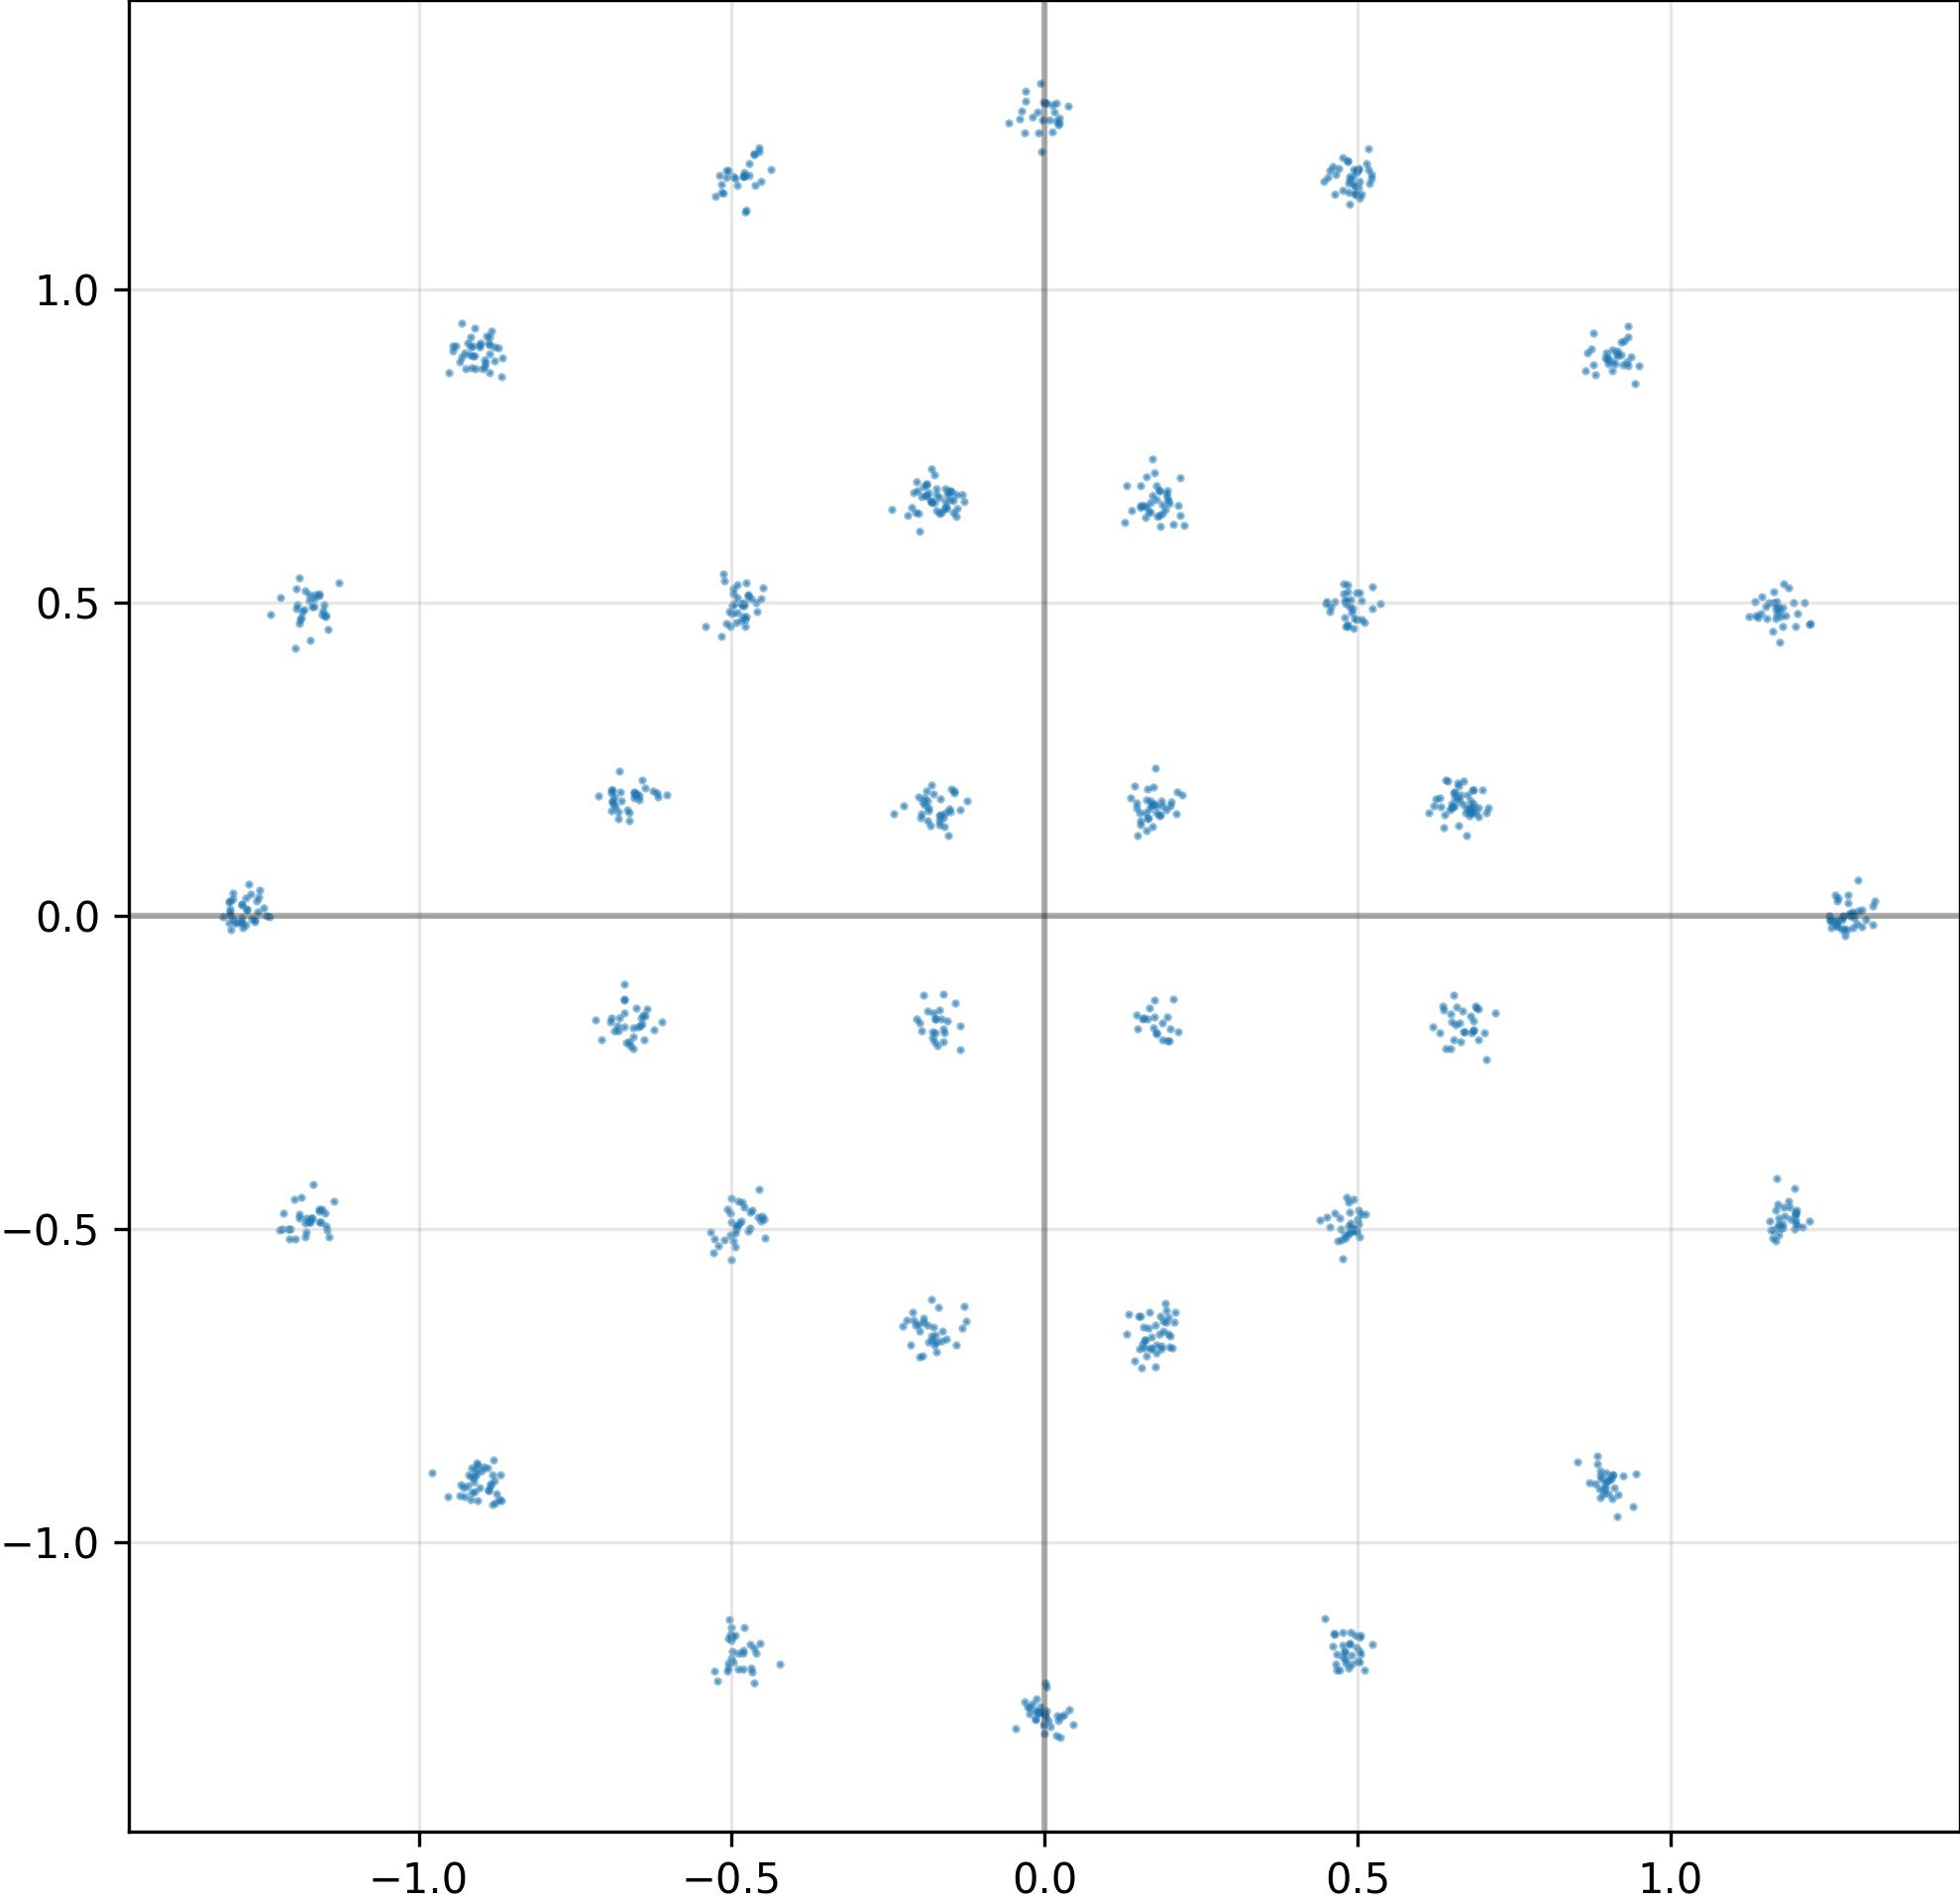

The table this chart was drawn from, first rows:
I, Q
1.716349571943283081e-01, 6.701964139938354492e-01
9.015848636627197266e-01, -9.009796977043151855e-01
-3.164250776171684265e-02, -1.254977226257324219e+00
-1.689662784337997437e-01, 1.512815207242965698e-01
1.595071256160736084e-01, -6.778327226638793945e-01
9.071853160858154297e-01, 9.032540321350097656e-01
-1.605345755815505981e-01, -1.876639723777770996e-01
-1.465170532464981079e-01, 6.630778312683105469e-01
-9.168180227279663086e-01, 9.235191345214843750e-01
-6.855279207229614258e-01, 1.738663911819458008e-01
-1.662416309118270874e-01, 1.864142119884490967e-01
-4.812459051609039307e-01, -1.173929095268249512e+00
4.866423010826110840e-01, -4.737532436847686768e-01
-1.535168141126632690e-01, 6.774700284004211426e-01
-1.803165525197982788e-01, -6.720923781394958496e-01
-1.869208365678787231e-01, -6.539194583892822266e-01
1.755109280347824097e-01, -1.612810790538787842e-01
-1.297266721725463867e+00, 3.610833734273910522e-02
-4.687944948673248291e-01, 5.055467486381530762e-01
4.826965332031250000e-01, -4.495152235031127930e-01
-5.162078142166137695e-01, 4.455026388168334961e-01
1.156978011131286621e+00, 4.994072020053863525e-01
1.664126962423324585e-01, 6.452493071556091309e-01
-6.440480947494506836e-01, -1.638230979442596436e-01
6.788147687911987305e-01, 1.695876866579055786e-01
-6.552441716194152832e-01, 1.875137984752655029e-01
8.868100047111511230e-01, -8.945080637931823730e-01
-8.787662982940673828e-01, 8.861460685729980469e-01
6.643290519714355469e-01, 1.923175752162933350e-01
4.882137775421142578e-01, -4.913021922111511230e-01
-9.256889820098876953e-01, 8.990996479988098145e-01
-5.164849162101745605e-01, 1.168227076530456543e+00
1.700378805398941040e-01, -6.922386884689331055e-01
-2.449739426374435425e-01, 6.483298540115356445e-01
-5.010516047477722168e-01, -5.500594973564147949e-01
-4.609968364238739014e-01, 4.992535412311553955e-01
-1.169830799102783203e+00, 4.934827089309692383e-01
-6.485550403594970703e-01, 1.913959830999374390e-01
9.238299131393432617e-01, 8.799952268600463867e-01
9.313597679138183594e-01, 9.238334894180297852e-01
1.876971721649169922e-01, 6.421020030975341797e-01
1.274212002754211426e+00, -2.251030132174491882e-02
-1.242676019668579102e+00, -2.038592210737988353e-04
-1.274949431419372559e+00, 1.159576699137687683e-02
1.814074069261550903e-02, 1.269124269485473633e+00
-1.151262760162353516e+00, 4.964595139026641846e-01
-4.708962142467498779e-01, -4.743040800094604492e-01
-4.703558087348937988e-01, -4.988944232463836670e-01
5.043290257453918457e-01, -1.179405689239501953e+00
1.619530767202377319e-01, 7.014018297195434570e-01
-4.905855059623718262e-01, 5.071203112602233887e-01
-4.845248758792877197e-01, 4.979748427867889404e-01
-6.911593079566955566e-01, 1.817497909069061279e-01
4.952489137649536133e-01, 4.745163917541503906e-01
-4.979923367500305176e-01, -1.191807150840759277e+00
6.815953254699707031e-01, 1.648012101650238037e-01
1.534492671489715576e-01, 1.451136022806167603e-01
-6.774448156356811523e-01, 1.982121616601943970e-01
5.020624399185180664e-01, -4.922565519809722900e-01
-4.772157967090606689e-01, 4.784216284751892090e-01
... 964 more rows
